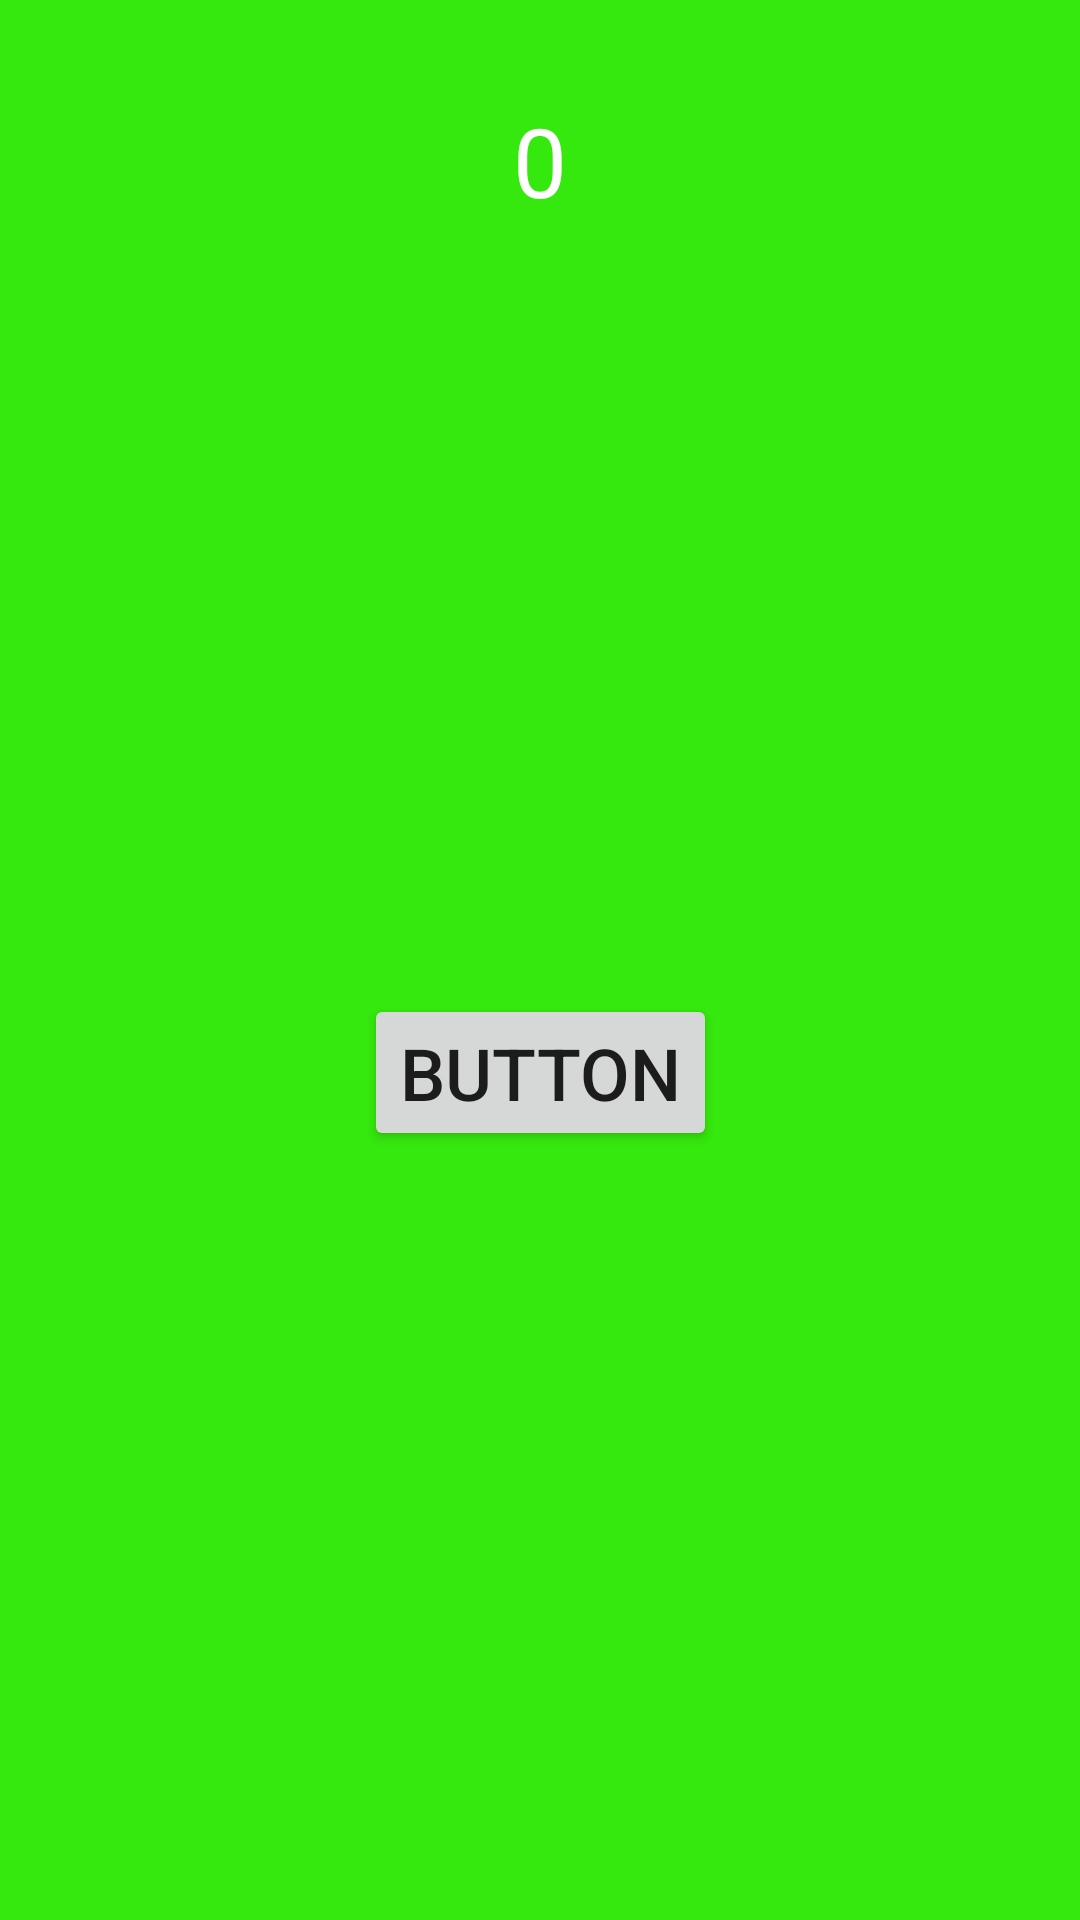

The Android layout XML behind this screen, and the referenced resources:
<!-- AndroidManifest.xml: application theme Theme.Hw_3_2_Chyngyz_Omorov -->
<!-- res/layout/fragment_fifth.xml -->
<?xml version="1.0" encoding="utf-8"?>
<androidx.constraintlayout.widget.ConstraintLayout xmlns:android="http://schemas.android.com/apk/res/android"
    xmlns:tools="http://schemas.android.com/tools"
    android:layout_width="match_parent"
    android:layout_height="match_parent"
    xmlns:app="http://schemas.android.com/apk/res-auto"
    android:background="#35E80D"
    tools:context=".FirstFragment">


    <TextView
        android:id="@+id/value_fifth"
        android:layout_width="wrap_content"
        android:layout_height="wrap_content"
        app:layout_constraintTop_toTopOf="parent"
        app:layout_constraintStart_toStartOf="parent"
        app:layout_constraintEnd_toEndOf="parent"
        android:textSize="32sp"
        android:textColor="@color/white"
        android:layout_marginTop="32dp"
        android:text="0" />

    <Button
        android:id="@+id/plus_fifth"
        android:layout_width="wrap_content"
        android:layout_height="wrap_content"
        app:layout_constraintTop_toBottomOf="@id/value_fifth"
        app:layout_constraintBottom_toBottomOf="parent"
        app:layout_constraintStart_toStartOf="parent"
        app:layout_constraintEnd_toEndOf="parent"
        android:text="Button"
        android:textSize="24sp"/>


</androidx.constraintlayout.widget.ConstraintLayout>
<!-- resources referenced by this layout -->
<resources>
  <style name="Theme.Hw_3_2_Chyngyz_Omorov" parent="Theme.MaterialComponents.DayNight.DarkActionBar">
          
          <item name="colorPrimary">@color/purple_500</item>
          <item name="colorPrimaryVariant">@color/purple_700</item>
          <item name="colorOnPrimary">@color/white</item>
          
          <item name="colorSecondary">@color/teal_200</item>
          <item name="colorSecondaryVariant">@color/teal_700</item>
          <item name="colorOnSecondary">@color/black</item>
          
          <item name="android:statusBarColor" tools:targetApi="l">?attr/colorPrimaryVariant</item>
          
      </style>
  <!-- not gathered from this repository: default colours our renderer supplied (Android Studio template values) -->
  <color name="purple_500">#FF6200EE</color>
  <color name="purple_700">#FF3700B3</color>
  <color name="teal_200">#FF03DAC5</color>
  <color name="teal_700">#FF018786</color>
  <color name="black">#FF000000</color>
  <color name="white">#FFFFFFFF</color>
</resources>
